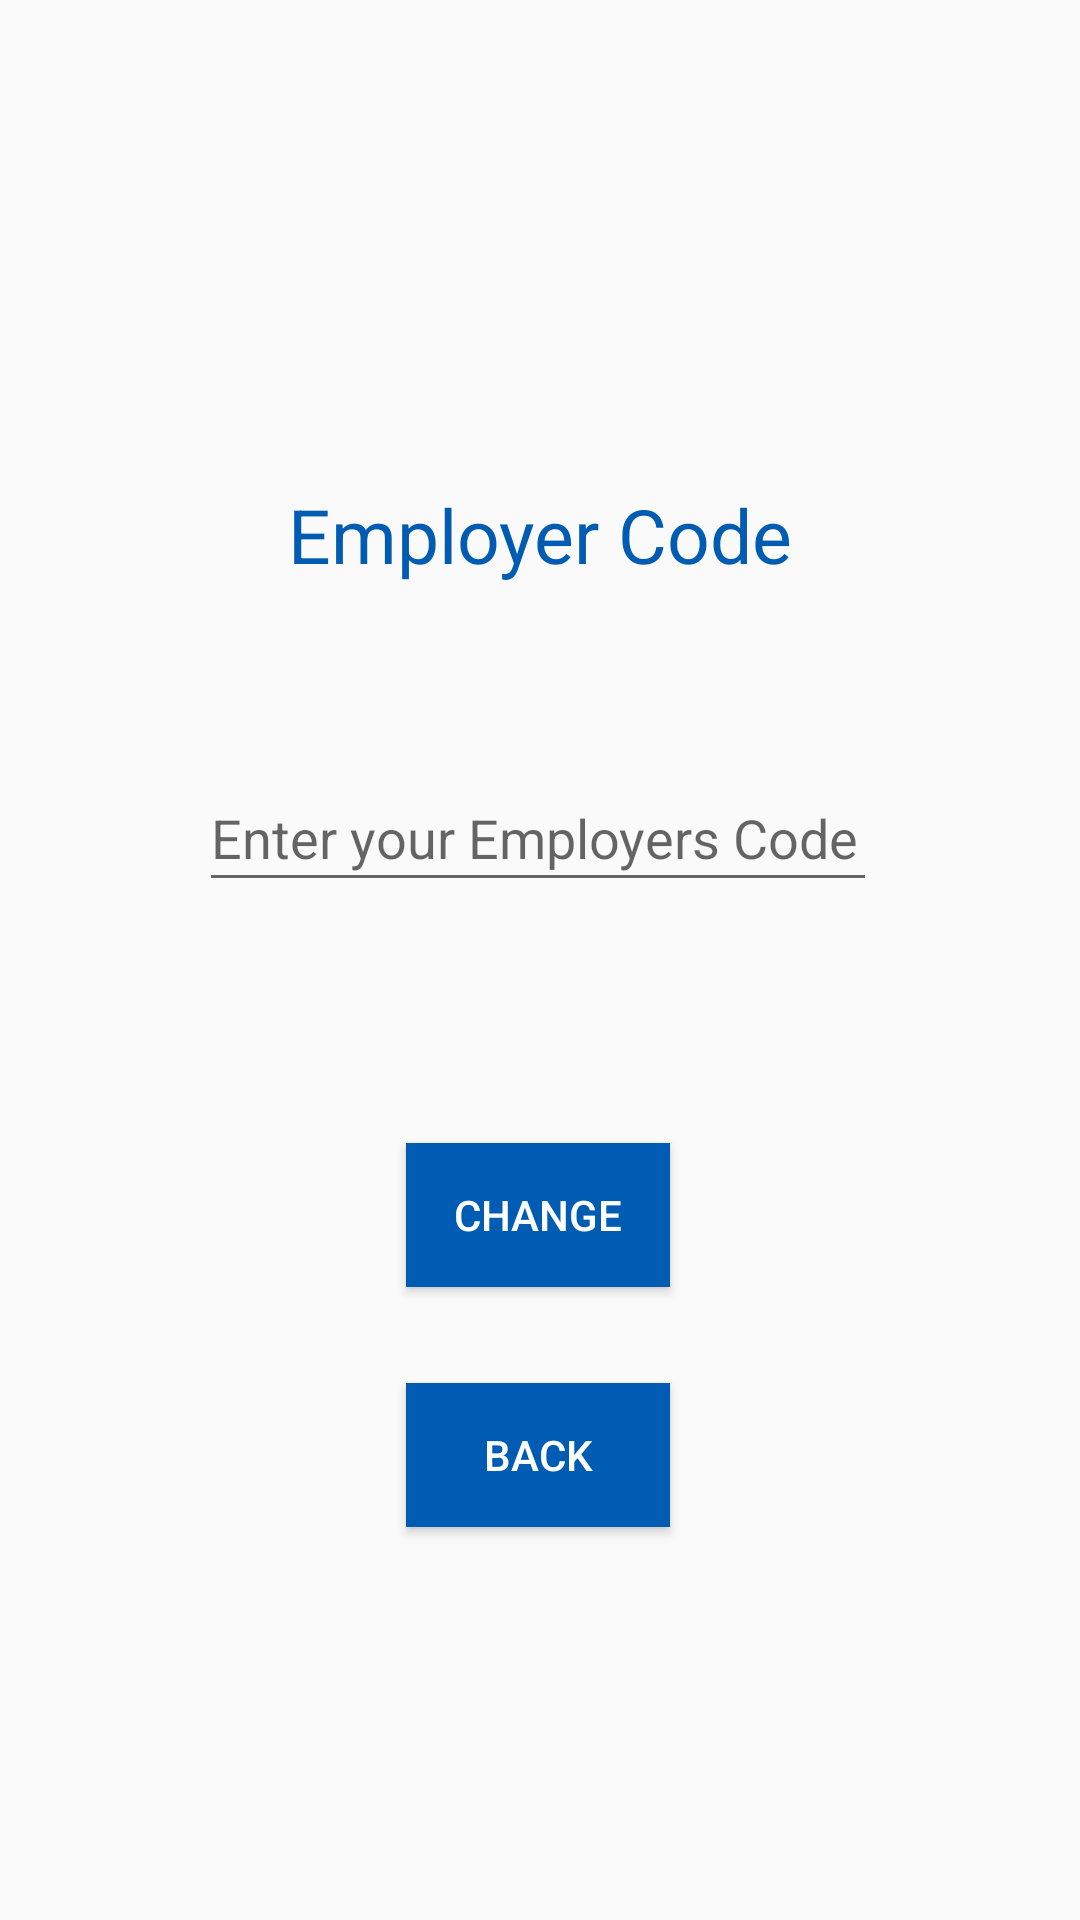

This screen was rendered from an Android layout file. Write that file and the resources it references.
<!-- AndroidManifest.xml: application theme AppTheme -->
<!-- res/layout/activity_employer_code.xml -->
<?xml version="1.0" encoding="utf-8"?>
<android.support.constraint.ConstraintLayout xmlns:android="http://schemas.android.com/apk/res/android"
    xmlns:app="http://schemas.android.com/apk/res-auto"
    xmlns:tools="http://schemas.android.com/tools"
    android:layout_width="match_parent"
    android:layout_height="match_parent"
    android:screenOrientation="portrait"
    tools:context=".EmployerCode">

    
        
        
            
            

    
    <EditText
        android:id="@+id/etEmployerCode"
        android:layout_width="226dp"
        android:layout_height="46dp"
        android:layout_marginTop="8dp"
        android:layout_marginBottom="8dp"
        android:ems="10"
        android:hint="Enter your Employers Code"
        android:inputType="textPersonName"
        app:layout_constraintBottom_toBottomOf="parent"
        app:layout_constraintEnd_toEndOf="parent"
        app:layout_constraintHorizontal_bias="0.496"
        app:layout_constraintStart_toStartOf="parent"
        app:layout_constraintTop_toBottomOf="@+id/tvEmployerCodeTitle"
        app:layout_constraintVertical_bias="0.135"
        tools:text="Enter your Employers Code" />

    <Button
        android:id="@+id/btChange"
        android:layout_width="wrap_content"
        android:layout_height="wrap_content"
        android:layout_marginTop="8dp"
        android:layout_marginBottom="8dp"
        android:text="Change"
        android:background="@color/colorAccent"
        android:textColor="#FFFF"
        app:layout_constraintBottom_toBottomOf="parent"
        app:layout_constraintEnd_toEndOf="parent"
        app:layout_constraintHorizontal_bias="0.498"
        app:layout_constraintStart_toStartOf="parent"
        app:layout_constraintTop_toBottomOf="@+id/etEmployerCode"
        app:layout_constraintVertical_bias="0.263" />

    <Button
        android:id="@+id/btBackEdit"
        android:layout_width="wrap_content"
        android:layout_height="wrap_content"
        android:layout_marginTop="32dp"
        android:layout_marginBottom="8dp"
        android:text="Back"
        android:background="@color/colorAccent"
        android:textColor="#FFFF"
        app:layout_constraintBottom_toBottomOf="parent"
        app:layout_constraintEnd_toEndOf="parent"
        app:layout_constraintHorizontal_bias="0.498"
        app:layout_constraintStart_toStartOf="parent"
        app:layout_constraintTop_toBottomOf="@+id/btChange"
        app:layout_constraintVertical_bias="0.0" />

    <TextView
        android:id="@+id/tvEmployerCodeTitle"
        android:layout_width="wrap_content"
        android:layout_height="wrap_content"
        android:layout_marginTop="8dp"
        android:layout_marginBottom="8dp"
        android:text="Employer Code"
        android:textColor="@color/Blue_dark"
        android:textSize="25sp"
        app:layout_constraintBottom_toBottomOf="parent"
        app:layout_constraintEnd_toEndOf="parent"
        app:layout_constraintStart_toStartOf="parent"
        app:layout_constraintTop_toTopOf="parent"
        app:layout_constraintVertical_bias="0.26" />
</android.support.constraint.ConstraintLayout>
<!-- resources referenced by this layout -->
<resources>
  <color name="Blue_dark">#005cb2</color>
  <color name="colorAccent">#005cb2</color>
  <style name="AppTheme" parent="Theme.AppCompat.Light.NoActionBar">
          
          <item name="colorPrimary">@color/colorPrimary</item>
          <item name="colorPrimaryDark">@color/purple</item>
          <item name="colorAccent">@color/colorAccent</item>
      </style>
  <color name="colorPrimary">#EDEDED</color>
  <color name="purple">#9C27B0</color>
</resources>
